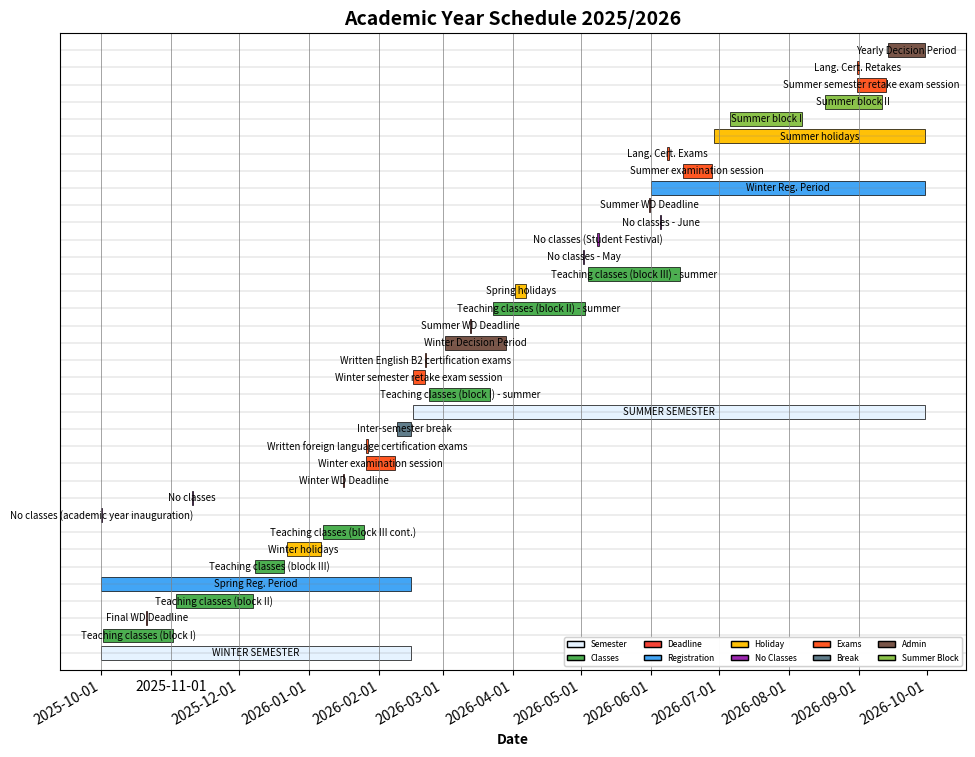

Here is the Python script that generated this plot: (Note: this script raises an exception after producing the figure.)
import pandas as pd
import matplotlib.pyplot as plt
import matplotlib.dates as mdates
from datetime import datetime, timedelta
from matplotlib import patches
from matplotlib.backends.backend_pdf import PdfPages


event_abbreviations = {
    "Final deadline for submitting course withdrawal requests": "Final WD Deadline",
    "Final deadline for winter semester course withdrawal": "Winter WD Deadline",
    "Final deadline for submitting course withdrawal requests - summer": "Summer WD Deadline",
    "Final deadline for summer semester course withdrawal": "Summer WD Deadline",
    "Registration period for spring semester courses 2025/2026": "Spring Reg. Period",
    "Registration period for winter semester courses and full-year courses 2026/2027": "Winter Reg. Period",
    "Period for making all individual decisions on winter semester 2025/2026 completion": "Winter Decision Period",
    "Period for making all individual decisions on academic year 2025/2026 completion": "Yearly Decision Period",
    "Written foreign language certification exams - summer": "Lang. Cert. Exams",
    "Written foreign language certification exams - retakes": "Lang. Cert. Retakes",
}

# Change full names to abbreviations
def abbreviate_task(task_name):
    return event_abbreviations.get(task_name, task_name)

events = [
    # Semester 1 (Winter)
    {"Task": "WINTER SEMESTER", "Start": "2025-10-01", "End": "2026-02-15", "Type": "Semester"},
    {"Task": "Teaching classes (block I)", "Start": "2025-10-02", "End": "2025-11-02", "Type": "Classes"},
    {"Task": "Final deadline for submitting course withdrawal requests", "Start": "2025-10-21", "End": "2025-10-21", "Type": "Deadline"},
    {"Task": "Teaching classes (block II)", "Start": "2025-11-03", "End": "2025-12-07", "Type": "Classes"},
    {"Task": "Registration period for spring semester courses 2025/2026", "Start": "2025-10-01", "End": "2026-02-15", "Type": "Registration"},
    {"Task": "Teaching classes (block III)", "Start": "2025-12-08", "End": "2025-12-21", "Type": "Classes"},
    {"Task": "Winter holidays", "Start": "2025-12-22", "End": "2026-01-06", "Type": "Holiday"},
    {"Task": "Teaching classes (block III cont.)", "Start": "2026-01-07", "End": "2026-01-25", "Type": "Classes"},
    {"Task": "No classes (academic year inauguration)", "Start": "2025-10-01", "End": "2025-10-01", "Type": "No Classes"},
    {"Task": "No classes", "Start": "2025-11-10", "End": "2025-11-10", "Type": "No Classes"},
    {"Task": "Final deadline for winter semester course withdrawal", "Start": "2026-01-16", "End": "2026-01-16", "Type": "Deadline"},
    {"Task": "Winter examination session", "Start": "2026-01-26", "End": "2026-02-08", "Type": "Exams"},
    {"Task": "Written foreign language certification exams", "Start": "2026-01-26", "End": "2026-01-27", "Type": "Exams"},
    {"Task": "Inter-semester break", "Start": "2026-02-09", "End": "2026-02-15", "Type": "Break"},
    
    # Semester 2 (Summer)
    {"Task": "SUMMER SEMESTER", "Start": "2026-02-16", "End": "2026-09-30", "Type": "Semester"},
    {"Task": "Teaching classes (block I) - summer", "Start": "2026-02-23", "End": "2026-03-22", "Type": "Classes"},
    {"Task": "Winter semester retake exam session", "Start": "2026-02-16", "End": "2026-02-21", "Type": "Exams"},
    {"Task": "Written English B2 certification exams", "Start": "2026-02-21", "End": "2026-02-21", "Type": "Exams"},
    {"Task": "Period for making all individual decisions on winter semester 2025/2026 completion", "Start": "2026-03-02", "End": "2026-03-29", "Type": "Admin"},
    {"Task": "Final deadline for submitting course withdrawal requests - summer", "Start": "2026-03-13", "End": "2026-03-13", "Type": "Deadline"},
    {"Task": "Teaching classes (block II) - summer", "Start": "2026-03-23", "End": "2026-05-03", "Type": "Classes"},
    {"Task": "Spring holidays", "Start": "2026-04-02", "End": "2026-04-07", "Type": "Holiday"},
    {"Task": "Teaching classes (block III) - summer", "Start": "2026-05-04", "End": "2026-06-14", "Type": "Classes"},
    {"Task": "No classes - May", "Start": "2026-05-02", "End": "2026-05-02", "Type": "No Classes"},
    {"Task": "No classes (Student Festival)", "Start": "2026-05-08", "End": "2026-05-09", "Type": "No Classes"},
    {"Task": "No classes - June", "Start": "2026-06-05", "End": "2026-06-05", "Type": "No Classes"},
    {"Task": "Final deadline for summer semester course withdrawal", "Start": "2026-05-31", "End": "2026-05-31", "Type": "Deadline"},
    {"Task": "Registration period for winter semester courses and full-year courses 2026/2027", "Start": "2026-06-01", "End": "2026-09-30", "Type": "Registration"},
    {"Task": "Summer examination session", "Start": "2026-06-15", "End": "2026-06-28", "Type": "Exams"},
    {"Task": "Written foreign language certification exams - summer", "Start": "2026-06-08", "End": "2026-06-09", "Type": "Exams"},
    {"Task": "Summer holidays", "Start": "2026-06-29", "End": "2026-09-30", "Type": "Holiday"},
    {"Task": "Summer block I", "Start": "2026-07-06", "End": "2026-08-07", "Type": "Summer Block"},
    {"Task": "Summer block II", "Start": "2026-08-17", "End": "2026-09-11", "Type": "Summer Block"},
    {"Task": "Summer semester retake exam session", "Start": "2026-08-31", "End": "2026-09-13", "Type": "Exams"},
    {"Task": "Written foreign language certification exams - retakes", "Start": "2026-08-31", "End": "2026-09-01", "Type": "Exams"},
    {"Task": "Period for making all individual decisions on academic year 2025/2026 completion", "Start": "2026-09-14", "End": "2026-09-30", "Type": "Admin"}
]

# If task is in event_abbreviations, use abbreviation, otherwise use full name
for event in events:
    if event["Task"] in event_abbreviations:
        event["DisplayTask"] = event_abbreviations[event["Task"]]
        event["AbbreviatedTask"] = event["Task"]  # Store the original task for the legend
    else:
        event["DisplayTask"] = event["Task"]
        event["AbbreviatedTask"] = None  # No abbreviation

df = pd.DataFrame(events)

# Convert to datetime
df['Start'] = pd.to_datetime(df['Start'])
df['End'] = pd.to_datetime(df['End'])

# Calculate duration in days
df['Duration'] = (df['End'] - df['Start']).dt.days + 1

# Assign unique index to each task for y-axis positioning
df['TaskID'] = range(1, len(df) + 1)

# Sort events 
df = df.sort_values(by=['Start', 'Type'])

# Define colors for each event type
color_dict = {
    'Semester': '#E6F3FF',      # Light blue
    'Classes': '#4CAF50',       # Green
    'Deadline': '#F44336',      # Red
    'Registration': '#42A5F5',  # Blue
    'Holiday': '#FFC107',       # Yellow
    'No Classes': '#9C27B0',    # Purple
    'Exams': '#FF5722',         # Orange
    'Break': '#607D8B',         # Grey
    'Admin': '#795548',         # Brown
    'Summer Block': '#8BC34A'   # Light green
}

# Define grayscale colors for each event type
gray_dict = {
    'Semester': '#F5F5F5',      # Very light gray
    'Classes': '#A0A0A0',       # Medium gray
    'Deadline': '#2A2A2A',      # Very dark gray
    'Registration': '#B8B8B8',  # Light medium gray
    'Holiday': '#D9D9D9',       # Light gray
    'No Classes': '#6B6B6B',    # Dark gray
    'Exams': '#3D3D3D',         # Dark gray 2
    'Break': '#919191',         # Medium gray 2
    'Admin': '#575757',         # Medium dark gray
    'Summer Block': '#C5C5C5'   # Light gray 2
}

# Create a list to store 2 color versions of the chart
versions = [
    {"name": "color", "colors": color_dict, "filename": "academic_calendar_color.pdf"},
    {"name": "bw", "colors": gray_dict, "filename": "academic_calendar_bw.pdf"}
]

# A4 dimensions in inches
a4_width_inches, a4_height_inches = 11.69, 8.27

legend_labels = {abbr: full for full, abbr in event_abbreviations.items() if abbr in [event["AbbreviatedTask"] for event in events]}

def create_gantt_chart(version):
    height = 0.8
    
    f, ax = plt.subplots(figsize=(a4_width_inches, a4_height_inches))
    
    # Legend for event types
    event_type_patches = []
    for event_type, color in version["colors"].items():
        patch = patches.Patch(
            facecolor=color, 
            edgecolor='black',
            label=event_type,
        )
        event_type_patches.append(patch)
    
    # Dictionary to track only abbreviated task handles for legend
    abbreviation_legend_entries = {}
    
    for idx, row in df.iterrows():
        task_id = row['TaskID']
        y0 = task_id - height / 2
        x0 = row.Start
        width = row.End - x0
        event_type = row.Type
        display_task = row.DisplayTask  # either the abbreviation or full name
        full_task = row.Task
        abbreviated_task = row.AbbreviatedTask  # Original task name if abbreviated

        if not width:
            width = pd.Timedelta(days=0.5)

        # Create the rectangle with appropriate color
        rect = patches.Rectangle(
            (x0, y0), width, height,
            facecolor=version["colors"][event_type],
            edgecolor='black',
            linewidth=0.5,
            label=full_task  # Use full task name for label
        )
        
        # Add to plot
        ax.add_patch(rect)
        
        # Store for abbreviation legend
        if abbreviated_task is not None:
            abbreviation_legend_entries[full_task] = rect

        # Add task name inside all bars
        mid_x = x0 + width / 2
        mid_y = y0 + height / 2
        
        # Fit text in the bar
        plt.text(mid_x, mid_y, display_task, horizontalalignment='center', verticalalignment='center', fontsize=7)

    # Format the x-axis
    ax.xaxis.set_major_locator(mdates.MonthLocator())
    ax.xaxis.set_major_formatter(mdates.DateFormatter('%Y-%m-%d'))
    ax.xaxis.set_major_locator(mdates.MonthLocator())
    ax.xaxis.set_major_formatter(mdates.DateFormatter('%Y-%m-%d'))

# This ensures ALL tick labels get rotated correctly
    for label in ax.get_xticklabels():
        label.set_rotation(30)
        label.set_horizontalalignment('right')

    # Add vertical month lines
    start_date = df.Start.min()
    end_date = df.End.max()
    current = start_date.replace(day=1)
    while current <= end_date:
        next_month = current.replace(day=28) + timedelta(days=4)
        next_month = next_month.replace(day=1)
        ax.axvline(x=current, color='gray', linestyle='-', linewidth=0.5)
        current = next_month

    # Chart title and labels
    ax.set_title('Academic Year Schedule 2025/2026', fontsize=14, fontweight='bold')
    ax.set_xlabel('Date', fontsize=10, fontweight='bold')
    
    # Set y-axis range and remove tick labels
    ax.set_yticks([])  # No tick marks
    ax.set_ylim(0, len(df) + 1)
    
    # Add horizontal grid lines
    for i in range(1, len(df) + 1):
        ax.axhline(y=i, color='gray', linestyle='-', linewidth=0.2)
    
    event_type_leg = ax.legend(handles=event_type_patches, loc='lower right', ncol=5, fontsize=6)
    
    # Add the abbreviation legend on the same page
    ax.add_artist(event_type_leg)
    
    if abbreviation_legend_entries:        
        # Sort legend entries alphabetically
        sorted_abbr_tasks = sorted(abbreviation_legend_entries.keys())
        sorted_abbr_patches = [abbreviation_legend_entries[task] for task in sorted_abbr_tasks]
        
        # Create the legend with abbreviated task names and their full names
        abbr_labels = [f"{event_abbreviations[task]} - {task}" for task in sorted_abbr_tasks]
        
        abbr_legend = ax.legend(
            handles=sorted_abbr_patches,
            labels=abbr_labels,
            loc='upper left',
            title="Abbreviations Legend",
            fontsize=6
        )
        
        plt.tight_layout()
        
        # Save to PDF
        with PdfPages(version["filename"]) as pdf:
            pdf.savefig(f, bbox_inches='tight')
    
    plt.close(f)

# Create both versions of the chart
for version in versions:
    create_gantt_chart(version)
